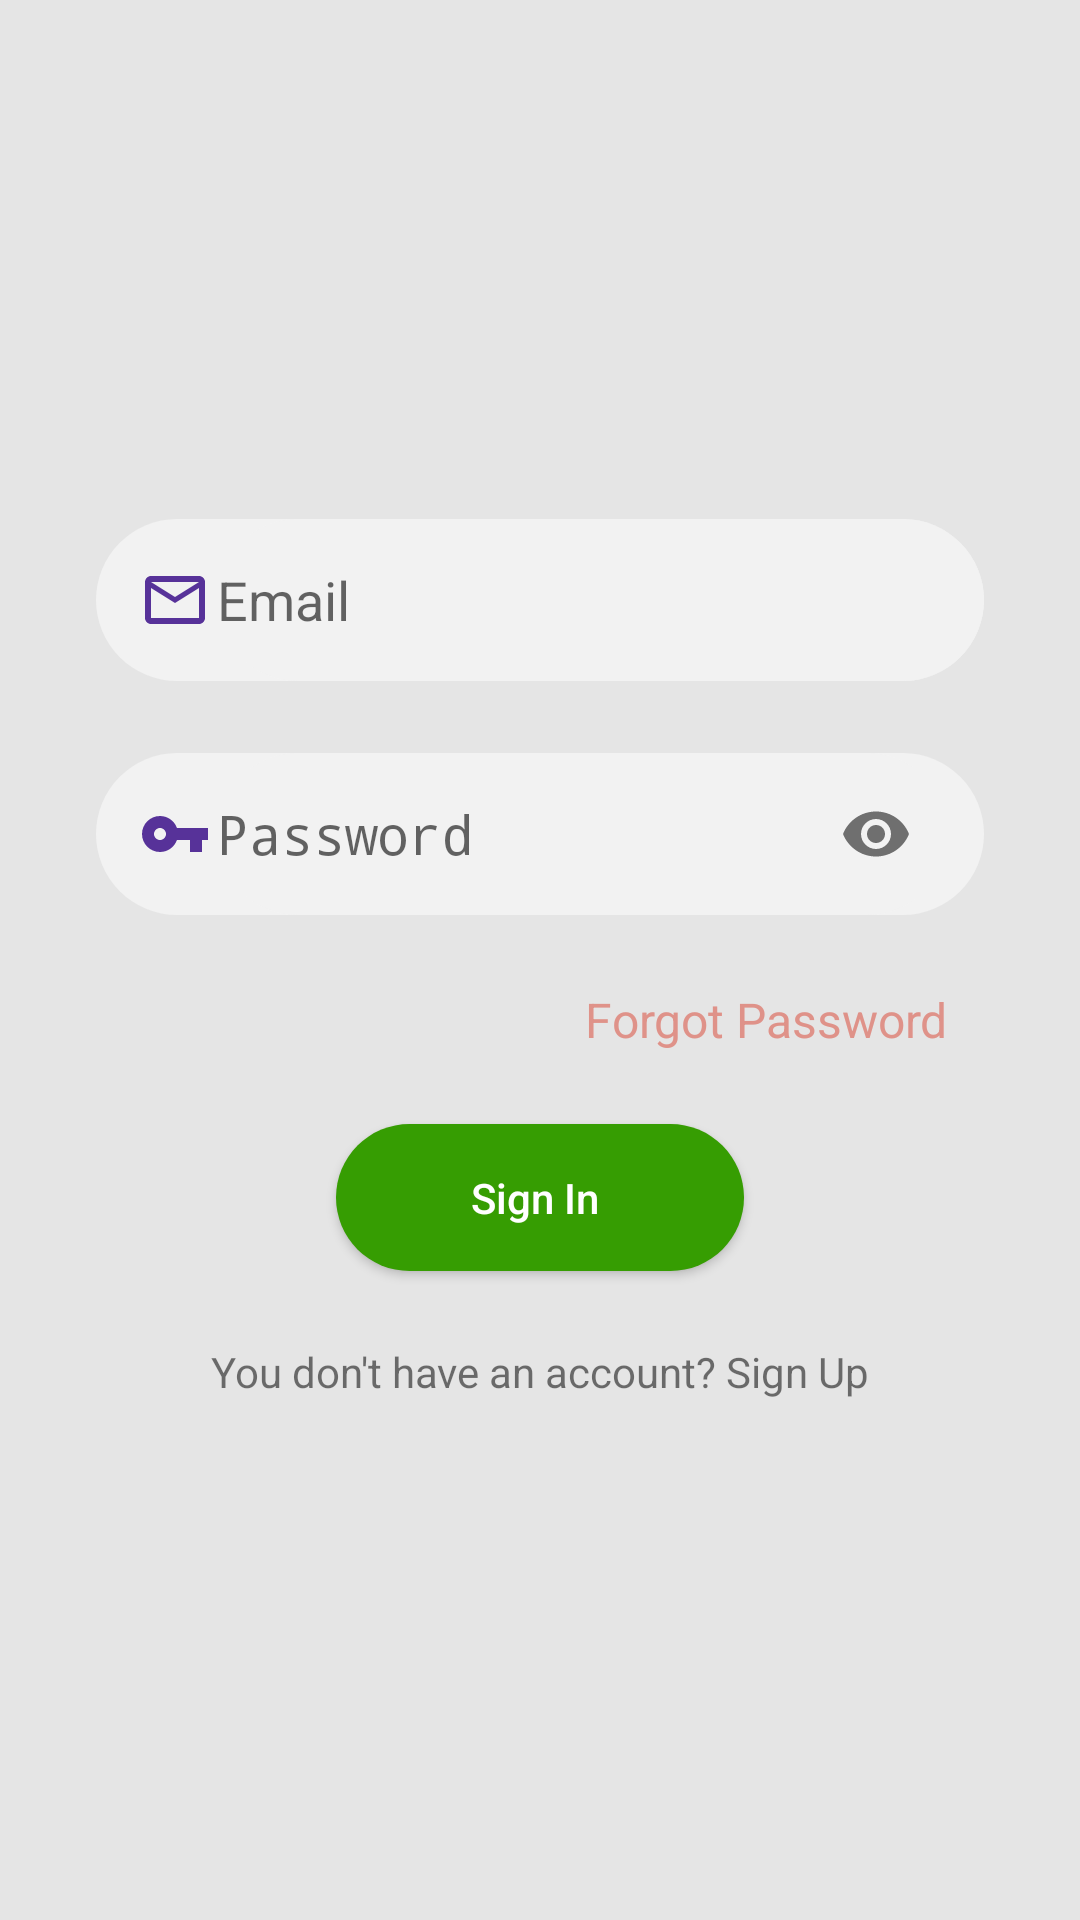

Here is an Android app screen rendered from its layout file. Give the layout XML and the strings, colors and styles it references.
<!-- AndroidManifest.xml: application theme AppTheme -->
<!-- res/layout/activity_main.xml -->
<?xml version="1.0" encoding="utf-8"?>
<RelativeLayout xmlns:android="http://schemas.android.com/apk/res/android"
    xmlns:app="http://schemas.android.com/apk/res-auto"
    xmlns:tools="http://schemas.android.com/tools"
    android:layout_width="match_parent"
    android:layout_height="match_parent"
    android:background="#E5E5E5"
    tools:context=".MainActivity">

    <ScrollView
        android:layout_width="match_parent"
        android:layout_height="wrap_content"
        android:layout_centerInParent="true">

        <LinearLayout
            android:layout_width="match_parent"
            android:layout_height="wrap_content"
            android:layout_marginStart="32dp"
            android:layout_marginEnd="32dp"
            android:paddingTop="24dp"
            android:paddingBottom="24dp"
            android:orientation="vertical">


            <LinearLayout
                android:layout_width="match_parent"
                android:layout_height="wrap_content"
                android:orientation="horizontal"
                android:background="@drawable/edittext_shape">

                <ImageButton
                    android:layout_width="0dp"
                    android:layout_weight="1"
                    android:layout_height="match_parent"
                    android:background="@null"
                    android:padding="15dp"
                    android:layout_marginStart="12dp"
                    android:layout_gravity="center_vertical"
                    android:src="@drawable/ic_mail_outline_black_24dp"/>

                <EditText
                    android:id="@+id/editText_email"
                    android:layout_width="0dp"
                    android:layout_height="match_parent"
                    android:layout_weight="9"
                    android:hint="Email"
                    android:inputType="textEmailAddress"
                    android:singleLine="true"
                    android:background="@drawable/edittext_shape"
                    android:imeOptions="actionNext"/>

            </LinearLayout>

            <LinearLayout
                android:layout_width="match_parent"
                android:layout_height="wrap_content"
                android:orientation="horizontal"
                android:layout_marginTop="24dp"
                android:background="@drawable/edittext_shape">

                <ImageButton
                    android:layout_width="0dp"
                    android:layout_weight="1"
                    android:layout_height="match_parent"
                    android:background="@null"
                    android:padding="15dp"
                    android:layout_marginStart="12dp"
                    android:layout_gravity="center_vertical"
                    android:src="@drawable/ic_vpn_key_black_24dp"/>


                <android.support.design.widget.TextInputLayout
                    android:layout_width="0dp"
                    android:layout_weight="9"
                    app:hintEnabled="false"
                    app:passwordToggleEnabled="true"
                    android:layout_height="match_parent">

                    <EditText
                        android:id="@+id/editText_password"
                        android:layout_width="match_parent"
                        android:layout_height="match_parent"
                        android:hint="Password"
                        android:inputType="textPassword"
                        android:singleLine="true"
                        android:layout_marginEnd="12dp"
                        android:background="@drawable/edittext_shape"
                        android:layout_gravity="center_vertical"
                        android:imeOptions="actionNext"/>

                </android.support.design.widget.TextInputLayout>

            </LinearLayout>

            <TextView
                android:id="@+id/textView_forgot_password"
                android:layout_width="wrap_content"
                android:layout_height="wrap_content"
                android:text="Forgot Password"
                android:layout_gravity="right"
                android:layout_marginTop="24dp"
                android:layout_marginRight="12dp"
                android:textSize="16sp"
                android:textColor="#DF9289"/>

            <Button
                android:id="@+id/button_sing_in"
                android:layout_width="match_parent"
                android:layout_height="wrap_content"
                android:text="Sign In "
                android:layout_marginTop="24dp"
                android:textColor="#ffffff"
                android:padding="15dp"
                android:background="@drawable/button_selector_sign_in"
                android:layout_marginLeft="80dp"
                android:layout_marginRight="80dp"
                android:textAllCaps="false"/>



            <TextView
                android:id="@+id/textView_dont_have_an_account"
                android:layout_width="wrap_content"
                android:layout_height="wrap_content"
                android:text="You don't have an account? Sign Up"
                android:layout_gravity="center_horizontal"
                android:layout_marginTop="24dp"/>

        </LinearLayout>
    </ScrollView>
</RelativeLayout>
<!-- resources referenced by this layout -->
<resources>
  <!-- drawable button_selector_sign_in (drawable) -->
  <?xml version="1.0" encoding="utf-8"?>
  <selector xmlns:android="http://schemas.android.com/apk/res/android">
  
      <item android:state_pressed="true" >
          <shape xmlns:android="http://schemas.android.com/apk/res/android">
              <solid android:color="#5c7e4b"/>
              <corners android:radius="30dp" />
          </shape>
      </item>
  
      <item>
          <shape xmlns:android="http://schemas.android.com/apk/res/android">
              <solid android:color="#369D02"/>
              <corners android:radius="30dp" />
          </shape>
      </item>
  
  
  </selector>
  <!-- drawable edittext_shape (drawable) -->
  <?xml version="1.0" encoding="utf-8"?>
  <shape xmlns:android="http://schemas.android.com/apk/res/android"
      android:shape="rectangle">
      <solid android:color="#F2F2F2"/>
      <corners  android:radius="30dp"/>
  </shape>
  <!-- drawable ic_mail_outline_black_24dp (drawable) -->
  <vector android:height="24dp" android:tint="#573299"
      android:viewportHeight="24.0" android:viewportWidth="24.0"
      android:width="24dp" xmlns:android="http://schemas.android.com/apk/res/android">
      <path android:fillColor="#FF000000" android:pathData="M20,4L4,4c-1.1,0 -1.99,0.9 -1.99,2L2,18c0,1.1 0.9,2 2,2h16c1.1,0 2,-0.9 2,-2L22,6c0,-1.1 -0.9,-2 -2,-2zM20,18L4,18L4,8l8,5 8,-5v10zM12,11L4,6h16l-8,5z"/>
  </vector>
  <!-- drawable ic_vpn_key_black_24dp (drawable) -->
  <vector android:height="24dp" android:tint="#573299"
      android:viewportHeight="24.0" android:viewportWidth="24.0"
      android:width="24dp" xmlns:android="http://schemas.android.com/apk/res/android">
      <path android:fillColor="#FF000000" android:pathData="M12.65,10C11.83,7.67 9.61,6 7,6c-3.31,0 -6,2.69 -6,6s2.69,6 6,6c2.61,0 4.83,-1.67 5.65,-4H17v4h4v-4h2v-4H12.65zM7,14c-1.1,0 -2,-0.9 -2,-2s0.9,-2 2,-2 2,0.9 2,2 -0.9,2 -2,2z"/>
  </vector>
  <style name="AppTheme" parent="Theme.AppCompat.Light.DarkActionBar">
          
          <item name="colorPrimary">@color/colorPrimary</item>
          <item name="colorPrimaryDark">@color/colorPrimaryDark</item>
          <item name="colorAccent">@color/colorAccent</item>
      </style>
  <color name="colorPrimary">#3F51B5</color>
  <color name="colorPrimaryDark">#303F9F</color>
  <color name="colorAccent">#FF4081</color>
</resources>
